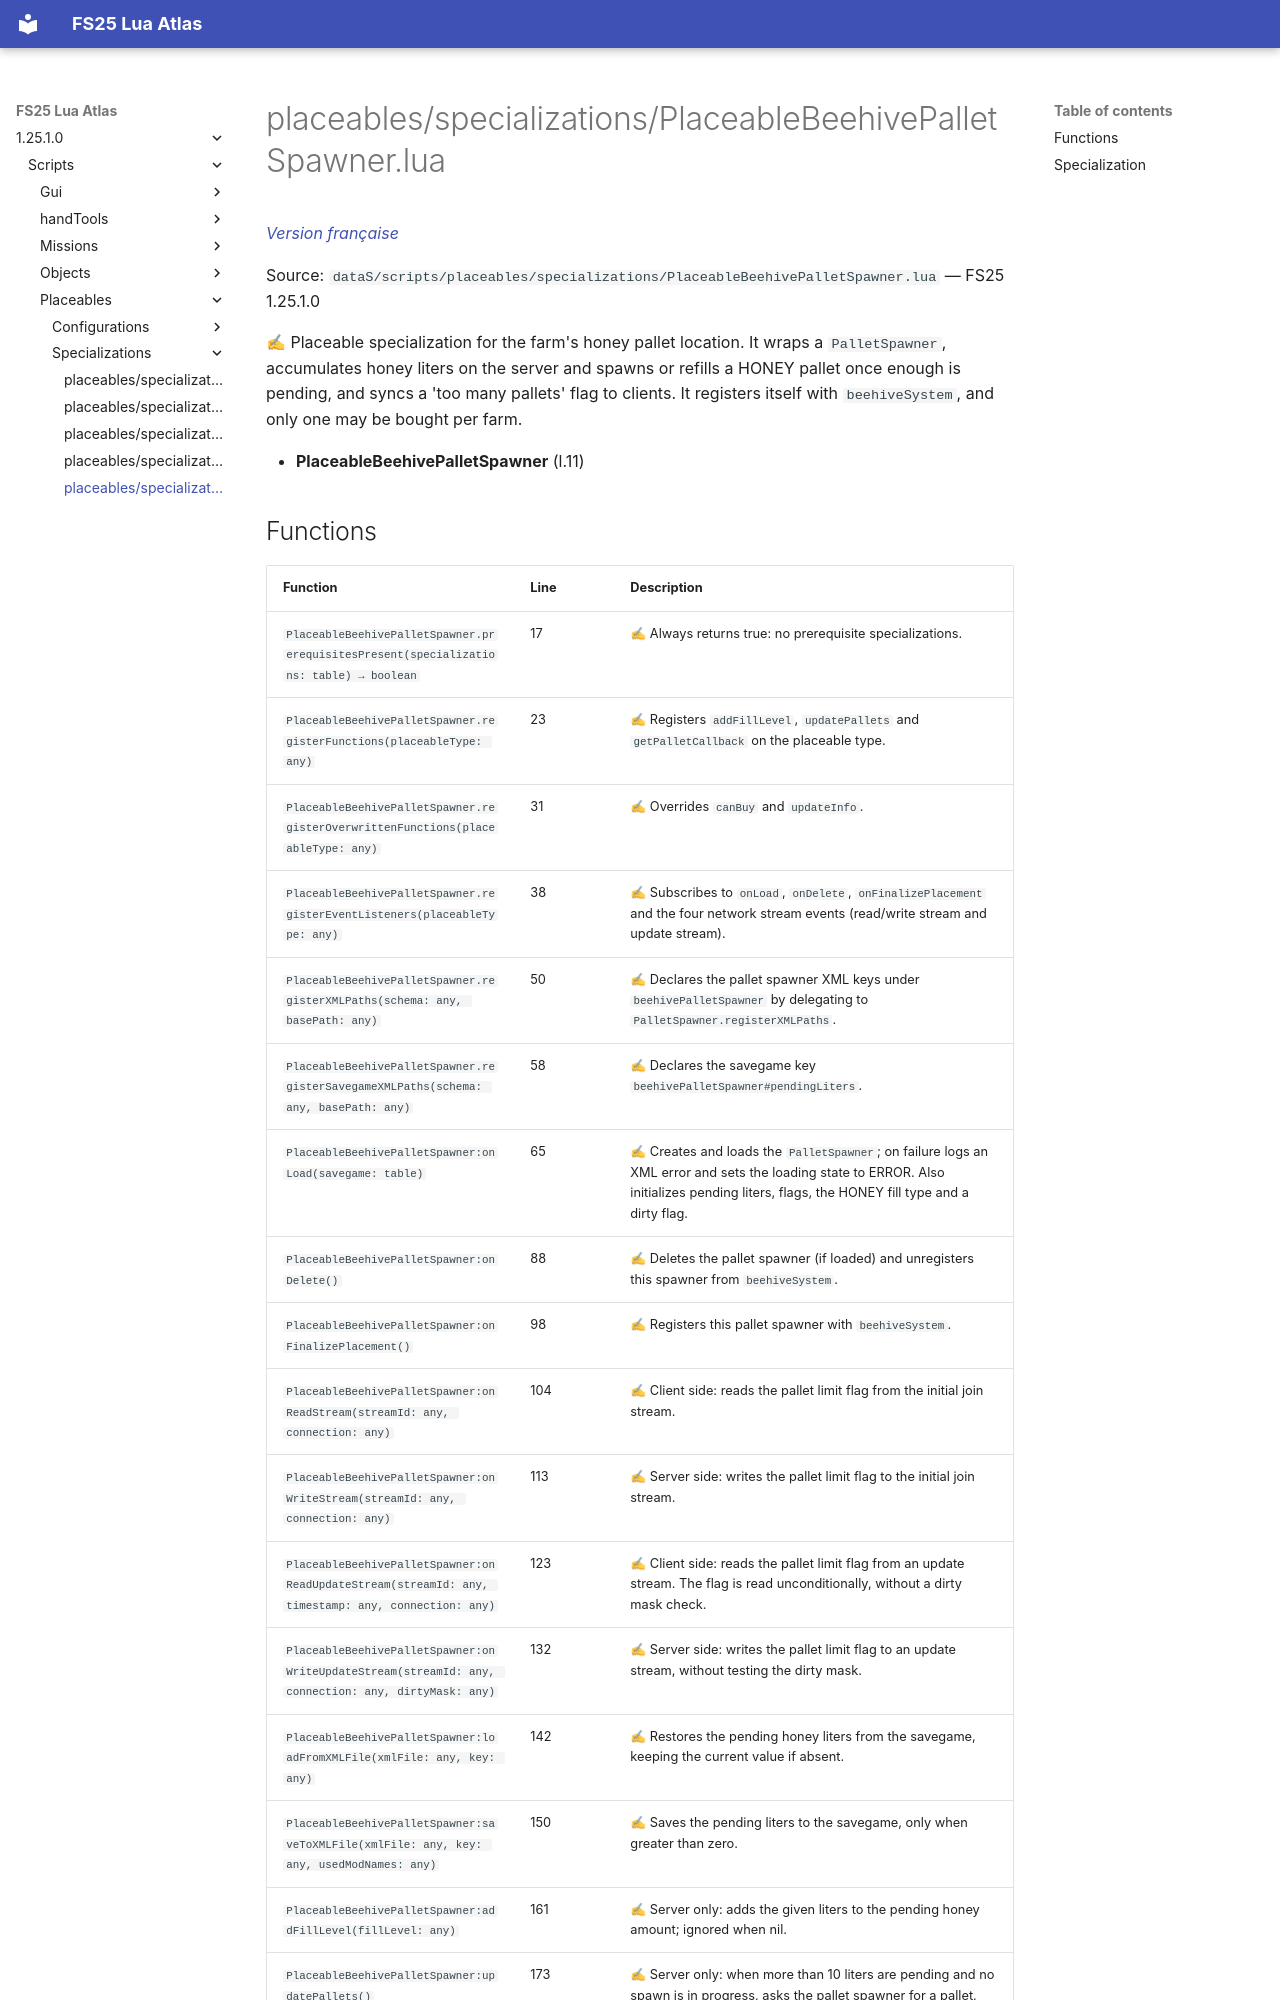

repository: Tim0219800/fs25-lua-atlas · page: 1.25.1.0/scripts/placeables/specializations/PlaceableBeehivePalletSpawner.html · generator: mkdocs

# placeables/specializations/PlaceableBeehivePalletSpawner.lua

*[Version française](../../../fr/scripts/placeables/specializations/PlaceableBeehivePalletSpawner.md)*

Source: `dataS/scripts/placeables/specializations/PlaceableBeehivePalletSpawner.lua` — FS25 1.25.1.0

✍ Placeable specialization for the farm's honey pallet location. It wraps a `PalletSpawner`, accumulates honey liters on the server and spawns or refills a HONEY pallet once enough is pending, and syncs a 'too many pallets' flag to clients. It registers itself with `beehiveSystem`, and only one may be bought per farm.

- **PlaceableBeehivePalletSpawner** (l.11)
